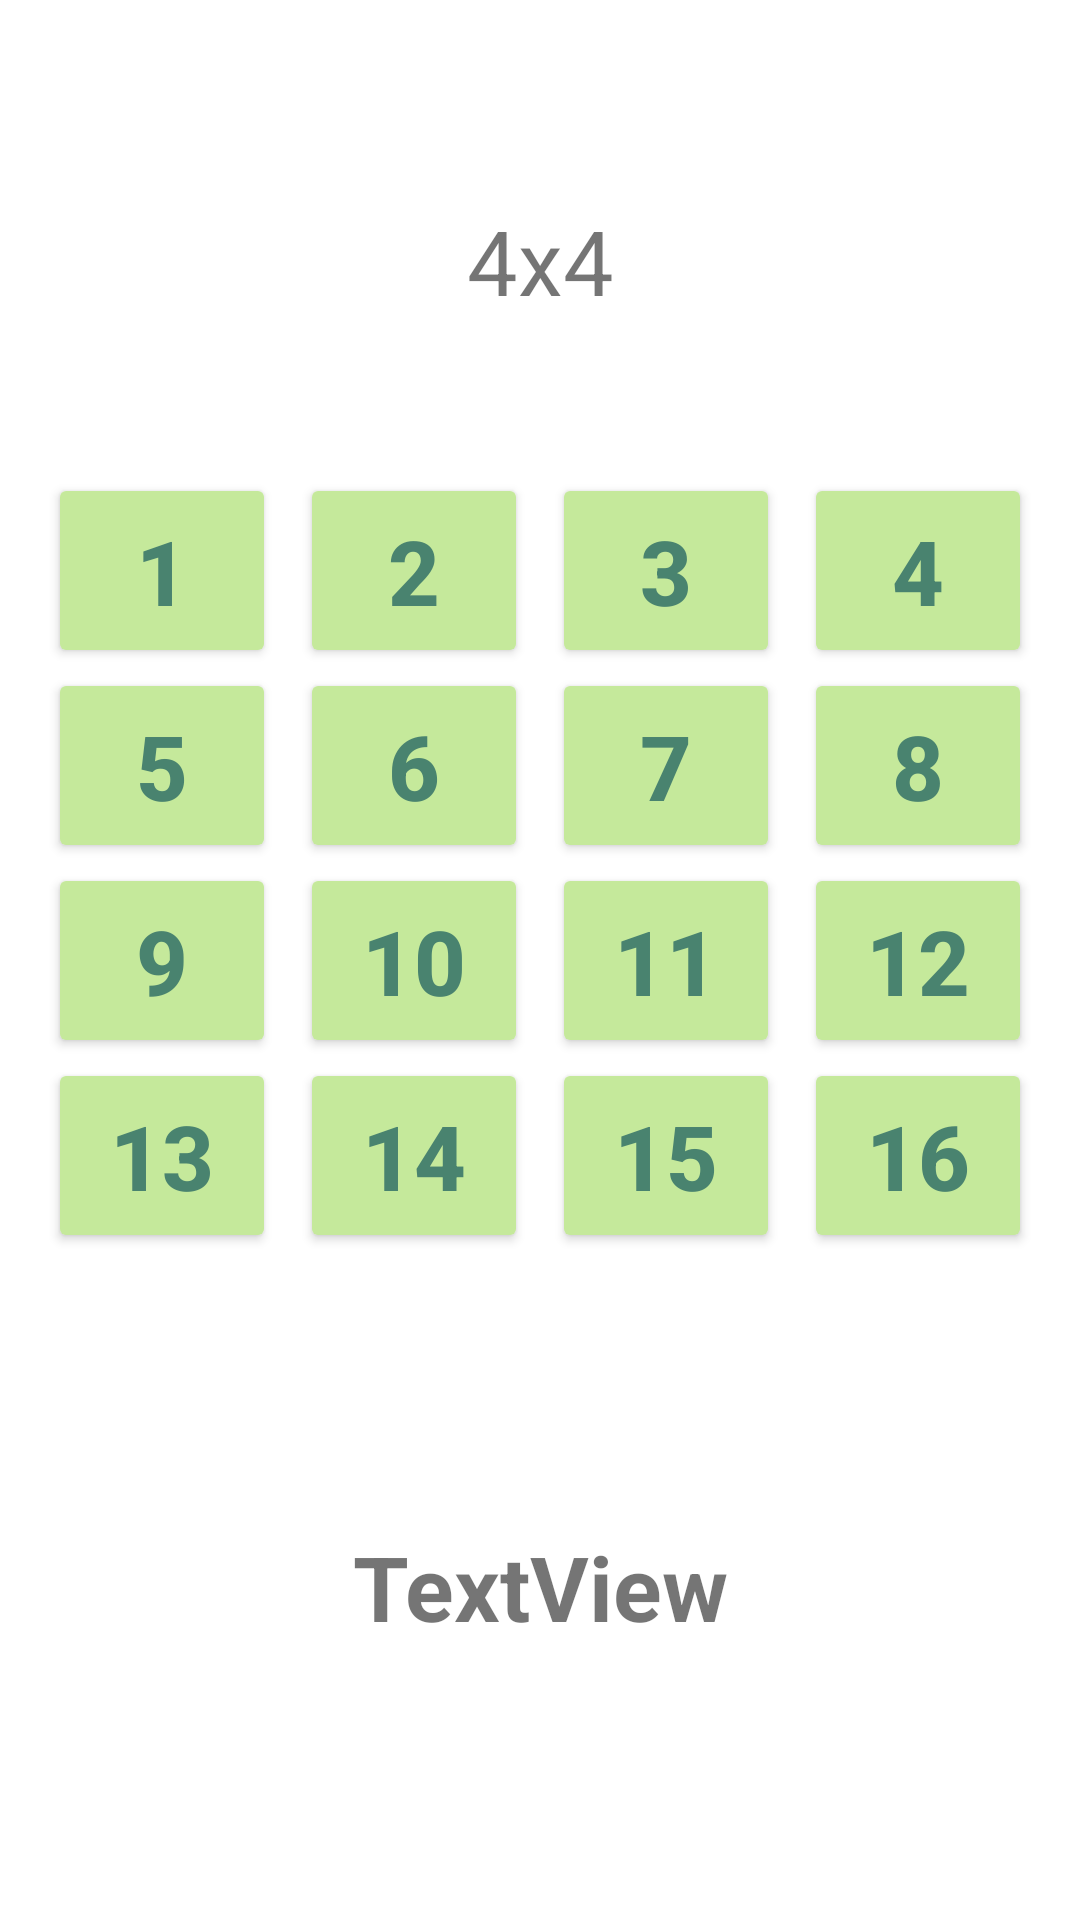

This screen was rendered from an Android layout file. Write that file and the resources it references.
<!-- AndroidManifest.xml: application theme Theme.NumbersPuzzle -->
<!-- res/layout/fragment_hard_four.xml -->
<?xml version="1.0" encoding="utf-8"?>
<androidx.constraintlayout.widget.ConstraintLayout xmlns:android="http://schemas.android.com/apk/res/android"
    xmlns:app="http://schemas.android.com/apk/res-auto"
    xmlns:tools="http://schemas.android.com/tools"
    android:id="@+id/constraintLayoutHardFour"
    android:layout_width="match_parent"
    android:layout_height="match_parent"
    tools:context=".HardFourFragment" >


    <TextView
        android:id="@+id/txTime"
        android:layout_width="wrap_content"
        android:layout_height="wrap_content"
        android:layout_marginTop="16dp"
        android:text="@string/game_four"
        android:textSize="@dimen/big_text"
        app:layout_constraintBottom_toTopOf="@+id/bt1"
        app:layout_constraintEnd_toEndOf="parent"
        app:layout_constraintStart_toStartOf="parent"
        app:layout_constraintTop_toTopOf="parent" />

    <Button
        android:id="@+id/bt1"
        android:layout_width="0dp"
        android:layout_height="65dp"
        android:layout_marginStart="16dp"
        android:layout_marginEnd="8dp"
        android:text="1"
        android:textColor="@color/my_green"
        android:textSize="@dimen/big_text"
        android:textStyle="bold"
        app:backgroundTint="@color/my_green_accent"
        app:layout_constraintBottom_toTopOf="@+id/bt5"
        app:layout_constraintEnd_toStartOf="@+id/bt2"
        app:layout_constraintHorizontal_bias="0.5"
        app:layout_constraintStart_toStartOf="parent" />

    <Button
        android:id="@+id/bt2"
        android:layout_width="0dp"
        android:layout_height="65dp"
        android:layout_marginEnd="8dp"
        android:text="2"
        android:textColor="@color/my_green"
        android:textSize="@dimen/big_text"
        android:textStyle="bold"
        app:backgroundTint="@color/my_green_accent"
        app:layout_constraintBaseline_toBaselineOf="@+id/bt1"
        app:layout_constraintEnd_toStartOf="@+id/bt3"
        app:layout_constraintHorizontal_bias="0.5"
        app:layout_constraintStart_toEndOf="@+id/bt1" />

    <Button
        android:id="@+id/bt3"
        android:layout_width="0dp"
        android:layout_height="65dp"
        android:layout_marginEnd="8dp"
        android:text="3"
        android:textColor="@color/my_green"
        android:textSize="@dimen/big_text"
        android:textStyle="bold"
        app:backgroundTint="@color/my_green_accent"
        app:layout_constraintBaseline_toBaselineOf="@+id/bt1"
        app:layout_constraintEnd_toStartOf="@+id/bt4"
        app:layout_constraintHorizontal_bias="0.5"
        app:layout_constraintStart_toEndOf="@+id/bt2" />

    <Button
        android:id="@+id/bt4"
        android:layout_width="0dp"
        android:layout_height="65dp"
        android:layout_marginEnd="16dp"
        android:text="4"
        android:textColor="@color/my_green"
        android:textSize="@dimen/big_text"
        android:textStyle="bold"
        app:backgroundTint="@color/my_green_accent"
        app:layout_constraintBaseline_toBaselineOf="@+id/bt1"
        app:layout_constraintEnd_toEndOf="parent"
        app:layout_constraintHorizontal_bias="0.5"
        app:layout_constraintStart_toEndOf="@+id/bt3" />

    <Button
        android:id="@+id/bt5"
        android:layout_width="0dp"
        android:layout_height="65dp"
        android:layout_marginStart="16dp"
        android:layout_marginEnd="8dp"
        android:text="5"
        android:textColor="@color/my_green"
        android:textSize="@dimen/big_text"
        android:textStyle="bold"
        app:backgroundTint="@color/my_green_accent"
        app:layout_constraintBottom_toTopOf="@+id/bt9"
        app:layout_constraintEnd_toStartOf="@+id/bt6"
        app:layout_constraintHorizontal_bias="0.5"
        app:layout_constraintStart_toStartOf="parent" />

    <Button
        android:id="@+id/bt6"
        android:layout_width="0dp"
        android:layout_height="65dp"
        android:layout_marginEnd="8dp"
        android:text="6"
        android:textColor="@color/my_green"
        android:textSize="@dimen/big_text"
        android:textStyle="bold"
        app:backgroundTint="@color/my_green_accent"
        app:layout_constraintBaseline_toBaselineOf="@+id/bt5"
        app:layout_constraintEnd_toStartOf="@+id/bt7"
        app:layout_constraintHorizontal_bias="0.5"
        app:layout_constraintStart_toEndOf="@+id/bt5" />

    <Button
        android:id="@+id/bt7"
        android:layout_width="0dp"
        android:layout_height="65dp"
        android:layout_marginEnd="8dp"
        android:text="7"
        android:textColor="@color/my_green"
        android:textSize="@dimen/big_text"
        android:textStyle="bold"
        app:backgroundTint="@color/my_green_accent"
        app:layout_constraintBaseline_toBaselineOf="@+id/bt5"
        app:layout_constraintEnd_toStartOf="@+id/bt8"
        app:layout_constraintHorizontal_bias="0.5"
        app:layout_constraintStart_toEndOf="@+id/bt6" />

    <Button
        android:id="@+id/bt8"
        android:layout_width="0dp"
        android:layout_height="65dp"
        android:layout_marginEnd="16dp"
        android:text="8"
        android:textColor="@color/my_green"
        android:textSize="@dimen/big_text"
        android:textStyle="bold"
        app:backgroundTint="@color/my_green_accent"
        app:layout_constraintBaseline_toBaselineOf="@+id/bt5"
        app:layout_constraintEnd_toEndOf="parent"
        app:layout_constraintHorizontal_bias="0.5"
        app:layout_constraintStart_toEndOf="@+id/bt7" />

    <Button
        android:id="@+id/bt9"
        android:layout_width="0dp"
        android:layout_height="65dp"
        android:layout_marginStart="16dp"
        android:layout_marginEnd="8dp"
        android:text="9"
        android:textColor="@color/my_green"
        android:textSize="@dimen/big_text"
        android:textStyle="bold"
        app:backgroundTint="@color/my_green_accent"
        app:layout_constraintBottom_toBottomOf="parent"
        app:layout_constraintEnd_toStartOf="@+id/bt10"
        app:layout_constraintHorizontal_bias="0.5"
        app:layout_constraintStart_toStartOf="parent"
        app:layout_constraintTop_toTopOf="parent" />

    <Button
        android:id="@+id/bt10"
        android:layout_width="0dp"
        android:layout_height="65dp"
        android:layout_marginEnd="8dp"
        android:text="10"
        android:textColor="@color/my_green"
        android:textSize="@dimen/big_text"
        android:textStyle="bold"
        app:backgroundTint="@color/my_green_accent"
        app:layout_constraintBaseline_toBaselineOf="@+id/bt9"
        app:layout_constraintEnd_toStartOf="@+id/bt11"
        app:layout_constraintHorizontal_bias="0.5"
        app:layout_constraintStart_toEndOf="@+id/bt9" />

    <Button
        android:id="@+id/bt11"
        android:layout_width="0dp"
        android:layout_height="65dp"
        android:layout_marginEnd="8dp"
        android:text="11"
        android:textColor="@color/my_green"
        android:textSize="@dimen/big_text"
        android:textStyle="bold"
        app:backgroundTint="@color/my_green_accent"
        app:layout_constraintBaseline_toBaselineOf="@+id/bt9"
        app:layout_constraintEnd_toStartOf="@+id/bt12"
        app:layout_constraintHorizontal_bias="0.5"
        app:layout_constraintStart_toEndOf="@+id/bt10" />

    <Button
        android:id="@+id/bt12"
        android:layout_width="0dp"
        android:layout_height="65dp"
        android:layout_marginEnd="16dp"
        android:text="12"
        android:textColor="@color/my_green"
        android:textSize="@dimen/big_text"
        android:textStyle="bold"
        app:backgroundTint="@color/my_green_accent"
        app:layout_constraintBaseline_toBaselineOf="@+id/bt9"
        app:layout_constraintEnd_toEndOf="parent"
        app:layout_constraintHorizontal_bias="0.5"
        app:layout_constraintStart_toEndOf="@+id/bt11" />

    <Button
        android:id="@+id/bt13"
        android:layout_width="0dp"
        android:layout_height="65dp"
        android:layout_marginStart="16dp"
        android:layout_marginEnd="8dp"
        android:text="13"
        android:textColor="@color/my_green"
        android:textSize="@dimen/big_text"
        android:textStyle="bold"
        app:backgroundTint="@color/my_green_accent"
        app:layout_constraintEnd_toStartOf="@+id/bt14"
        app:layout_constraintHorizontal_bias="0.5"
        app:layout_constraintStart_toStartOf="parent"
        app:layout_constraintTop_toBottomOf="@+id/bt9" />

    <Button
        android:id="@+id/bt14"
        android:layout_width="0dp"
        android:layout_height="65dp"
        android:layout_marginEnd="8dp"
        android:text="14"
        android:textColor="@color/my_green"
        android:textSize="@dimen/big_text"
        android:textStyle="bold"
        app:backgroundTint="@color/my_green_accent"
        app:layout_constraintBaseline_toBaselineOf="@+id/bt13"
        app:layout_constraintEnd_toStartOf="@+id/bt15"
        app:layout_constraintHorizontal_bias="0.5"
        app:layout_constraintStart_toEndOf="@+id/bt13" />

    <Button
        android:id="@+id/bt15"
        android:layout_width="0dp"
        android:layout_height="65dp"
        android:layout_marginEnd="8dp"
        android:text="15"
        android:textColor="@color/my_green"
        android:textSize="@dimen/big_text"
        android:textStyle="bold"
        app:backgroundTint="@color/my_green_accent"
        app:layout_constraintBaseline_toBaselineOf="@+id/bt13"
        app:layout_constraintEnd_toStartOf="@+id/bt16"
        app:layout_constraintHorizontal_bias="0.5"
        app:layout_constraintStart_toEndOf="@+id/bt14" />

    <Button
        android:id="@+id/bt16"
        android:layout_width="0dp"
        android:layout_height="65dp"
        android:layout_marginEnd="16dp"
        android:text="16"
        android:textColor="@color/my_green"
        android:textSize="@dimen/big_text"
        android:textStyle="bold"
        app:backgroundTint="@color/my_green_accent"
        app:layout_constraintBaseline_toBaselineOf="@+id/bt13"
        app:layout_constraintEnd_toEndOf="parent"
        app:layout_constraintHorizontal_bias="0.5"
        app:layout_constraintStart_toEndOf="@+id/bt15" />

    <TextView
        android:id="@+id/txTimerFour"
        android:layout_width="wrap_content"
        android:layout_height="wrap_content"
        android:text="TextView"
        android:textSize="@dimen/big_text"
        android:textStyle="bold"
        app:layout_constraintBottom_toBottomOf="parent"
        app:layout_constraintEnd_toEndOf="parent"
        app:layout_constraintStart_toStartOf="parent"
        app:layout_constraintTop_toBottomOf="@+id/bt13" />

</androidx.constraintlayout.widget.ConstraintLayout>
<!-- resources referenced by this layout -->
<resources>
  <color name="my_green">#49836F</color>
  <color name="my_green_accent">#C5E99B</color>
  <dimen name="big_text">30sp</dimen>
  <string name="game_four">4x4</string>
  <style name="Theme.NumbersPuzzle" parent="Theme.MaterialComponents.DayNight.DarkActionBar">
          
  
  
  
          <item name="colorPrimary">@color/my_light_green</item>
          <item name="colorPrimaryVariant">@color/my_green</item>
          <item name="colorOnPrimary">@color/white</item>
  
          
          <item name="colorSecondary">@color/teal_200</item>
          <item name="colorSecondaryVariant">@color/teal_700</item>
          <item name="colorOnSecondary">@color/black</item>
          
          <item name="android:statusBarColor" tools:targetApi="l">?attr/colorPrimaryVariant</item>
          
      </style>
  <color name="my_light_green">#82C673</color>
  <color name="white">#FFFFFFFF</color>
  <color name="teal_200">#FF03DAC5</color>
  <color name="teal_700">#FF018786</color>
  <color name="black">#FF000000</color>
</resources>
